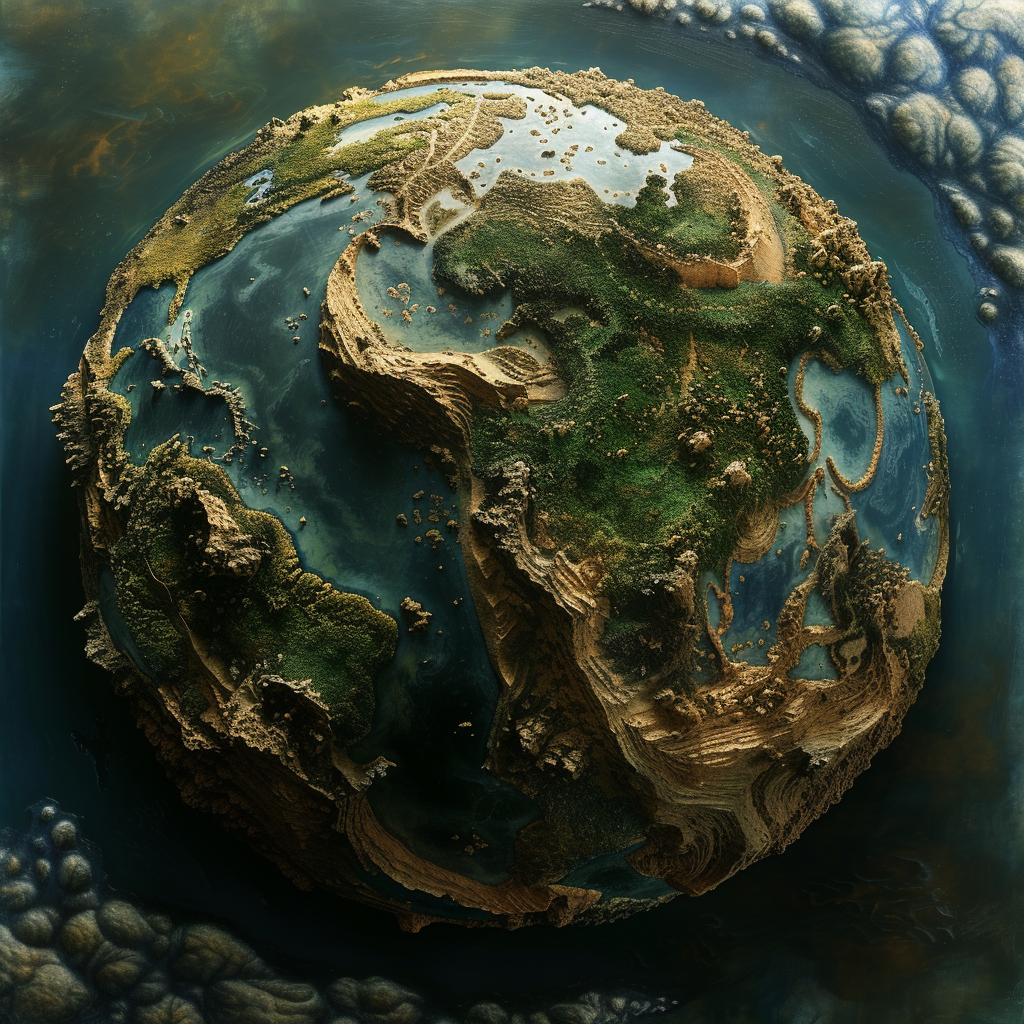
Generation parameters embedded in this image by Midjourney (PNG 'Description' text chunk):
the Earth Job ID: 41854fa8-e19b-49a9-9222-83b3ebab51d8